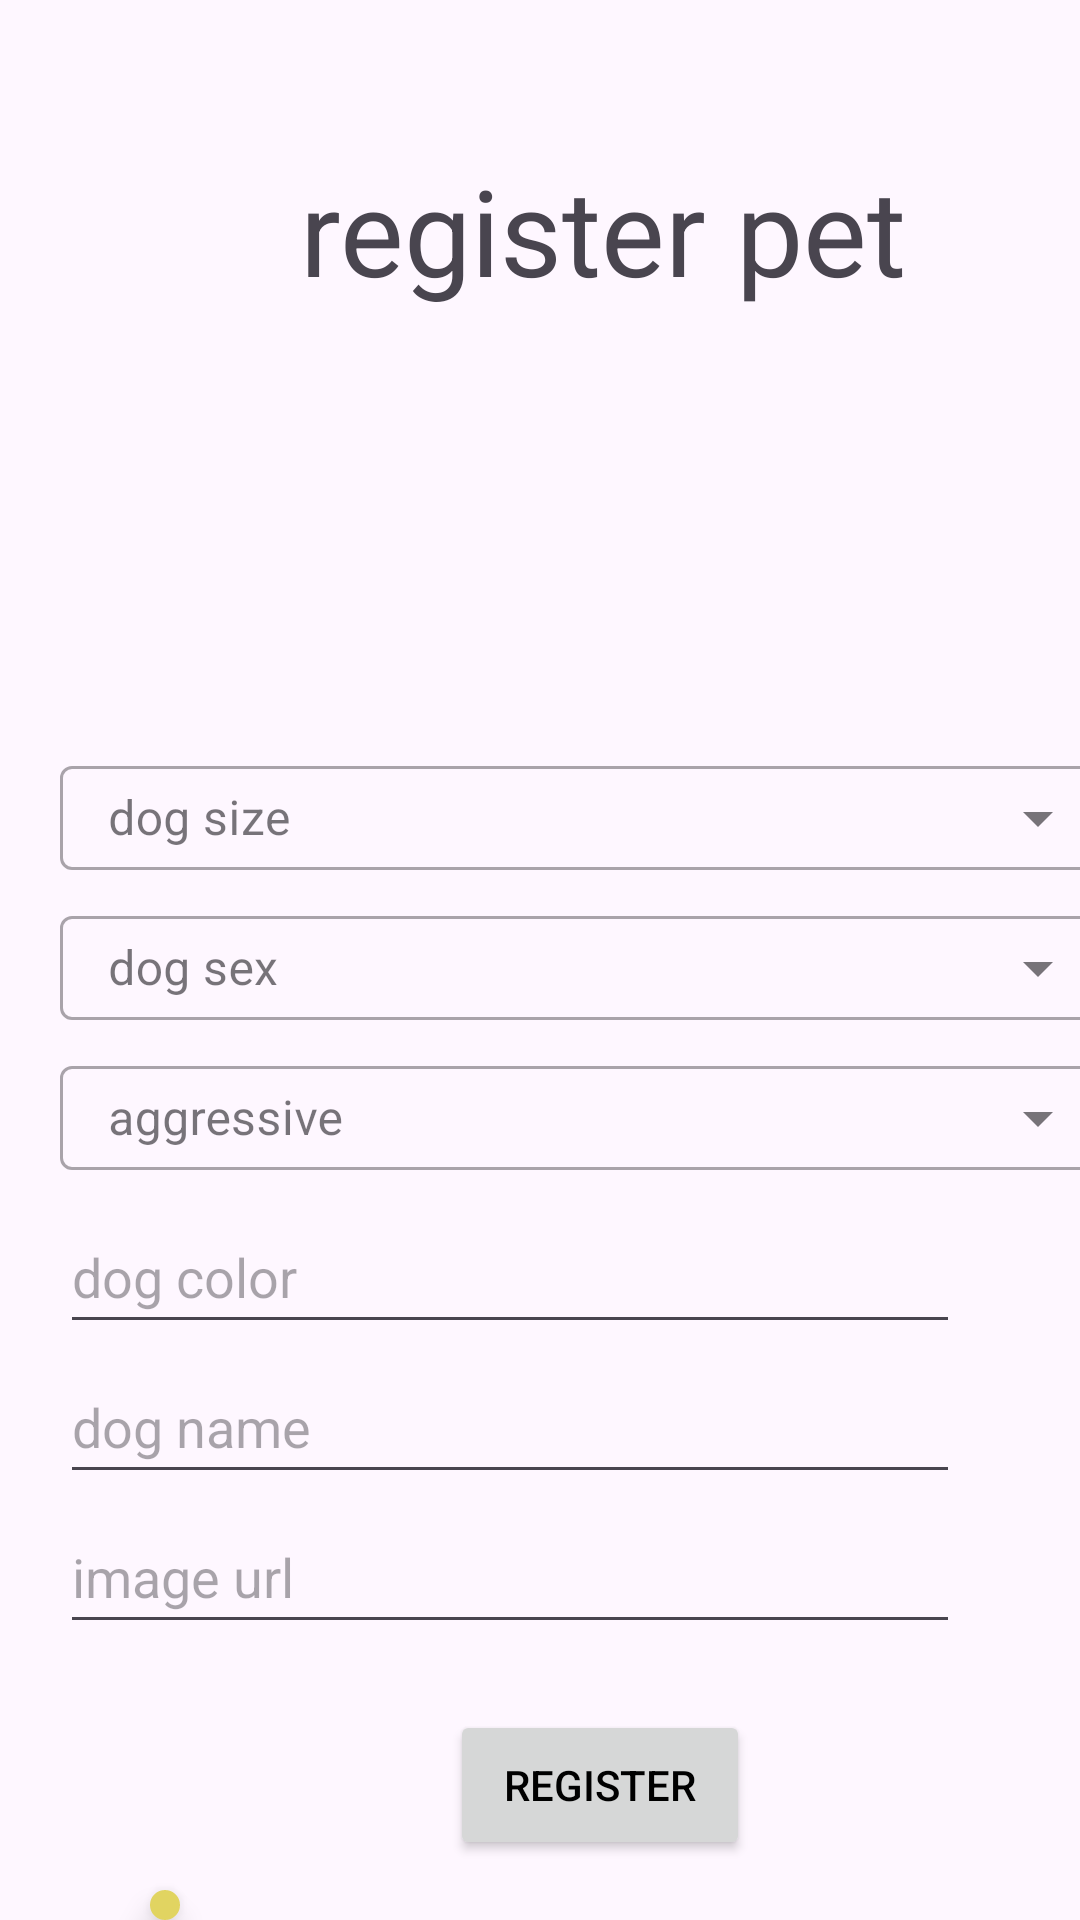

Android layout source for this screen:
<!-- AndroidManifest.xml: application theme Theme.PetCupid -->
<!-- res/layout/activity_register_pet.xml -->
<?xml version="1.0" encoding="utf-8"?>
<androidx.coordinatorlayout.widget.CoordinatorLayout
    xmlns:android="http://schemas.android.com/apk/res/android"
    xmlns:app="http://schemas.android.com/apk/res-auto"
    xmlns:tools="http://schemas.android.com/tools"
    android:layout_width="match_parent"
    android:layout_height="match_parent"
    android:orientation="vertical"
    tools:context=".RegisterPetActivity">

    <com.google.android.material.textview.MaterialTextView
        android:id="@+id/RP_LBL_title"
        android:layout_width="wrap_content"
        android:layout_height="wrap_content"
        android:layout_marginStart="100dp"
        android:layout_marginTop="50dp"
        android:text="register pet"
        android:textSize="40sp" />


    <androidx.appcompat.widget.AppCompatImageView
        android:id="@+id/RP_IMG_dog"
        android:layout_width="400dp"
        android:layout_height="150dp"
        android:layout_marginTop="100dp"
        android:layout_centerHorizontal="true"
        android:layout_marginStart="5dp" />

    <com.google.android.material.textfield.TextInputLayout
        android:id="@+id/RP_TIL_size"
        android:layout_width="350dp"
        android:layout_height="40dp"
        android:layout_marginStart="20dp"
        android:layout_marginTop="250dp"
        style="@style/Widget.MaterialComponents.TextInputLayout.OutlinedBox.ExposedDropdownMenu"
        android:hint="dog size">

        <AutoCompleteTextView
            android:id="@+id/RP_TXT_size"
            android:layout_width="match_parent"
            android:layout_height="wrap_content"
            android:inputType="none"
            tools:ignore="LabelFor">

        </AutoCompleteTextView>


    </com.google.android.material.textfield.TextInputLayout>

    <com.google.android.material.textfield.TextInputLayout
        android:id="@+id/RP_TIL_sex"
        android:layout_width="350dp"
        android:layout_height="40dp"
        android:layout_marginStart="20dp"
        android:layout_marginTop="300dp"
        style="@style/Widget.MaterialComponents.TextInputLayout.OutlinedBox.ExposedDropdownMenu"
        android:hint="dog sex">

        <AutoCompleteTextView
            android:id="@+id/RP_TXT_sex"
            android:layout_width="match_parent"
            android:layout_height="wrap_content"
            android:inputType="none"
            tools:ignore="LabelFor">

        </AutoCompleteTextView>


    </com.google.android.material.textfield.TextInputLayout>

    <com.google.android.material.textfield.TextInputLayout
        android:id="@+id/RP_TIL_aggressive"
        android:layout_width="350dp"
        android:layout_height="40dp"
        android:layout_marginStart="20dp"
        android:layout_marginTop="350dp"
        style="@style/Widget.MaterialComponents.TextInputLayout.OutlinedBox.ExposedDropdownMenu"
        android:hint="aggressive">

        <AutoCompleteTextView
            android:id="@+id/RP_TXT_aggressive"
            android:layout_width="match_parent"
            android:layout_height="wrap_content"
            android:inputType="none"
            tools:ignore="LabelFor">

        </AutoCompleteTextView>


    </com.google.android.material.textfield.TextInputLayout>

    <androidx.appcompat.widget.AppCompatEditText
        android:id="@+id/RP_ET_color"
        android:layout_marginStart="20dp"
        android:layout_marginEnd="40dp"
        android:layout_marginTop="400dp"
        android:hint="dog color"
        android:layout_width="match_parent"
        android:layout_height="48dp"/>

    <androidx.appcompat.widget.AppCompatEditText
        android:id="@+id/RP_ET_name"
        android:layout_marginStart="20dp"
        android:layout_marginEnd="40dp"
        android:layout_marginTop="450dp"
        android:hint="dog name"
        android:layout_width="match_parent"
        android:layout_height="48dp"/>

    <androidx.appcompat.widget.AppCompatEditText
        android:id="@+id/RP_ET_image"
        android:layout_marginStart="20dp"
        android:layout_marginEnd="40dp"
        android:layout_marginTop="500dp"
        android:hint="image url"
        android:layout_width="match_parent"
        android:layout_height="48dp"/>


    <Button
        android:id="@+id/RP_BTN_register_animal"
        android:layout_width="100dp"
        android:layout_height="50dp"
        android:layout_marginStart="150dp"
        android:layout_marginTop="570dp"
        android:text="register"
        android:textColor="@color/black"
        tools:ignore="BottomAppBar" />

    <com.google.android.material.floatingactionbutton.FloatingActionButton
        android:id="@+id/RP_FAB_return"
        android:layout_width="wrap_content"
        android:layout_height="wrap_content"
        android:layout_alignParentStart="true"
        android:layout_alignParentBottom="true"
        android:layout_marginStart="50dp"
        android:layout_marginTop="630dp"
        android:layout_marginEnd="0dp"
        android:layout_marginBottom="0dp"
        android:backgroundTint="@color/yellow_500"
        android:src="@drawable/ic_icon_left_arrow"
        android:contentDescription="return to menu" />



</androidx.coordinatorlayout.widget.CoordinatorLayout>
<!-- resources referenced by this layout -->
<resources>
  <color name="black">#FF000000</color>
  <color name="yellow_500">#E1D461</color>
  <style name="Theme.PetCupid" parent="Base.Theme.PetCupid" />
  <style name="Base.Theme.PetCupid" parent="Theme.Material3.DayNight.NoActionBar">
          <item name="colorPrimary">@color/yellow_500</item>
          <item name="colorPrimaryVariant">@color/yellow_700</item>
          
          
      </style>
  <color name="yellow_700">#E4CD00</color>
</resources>
